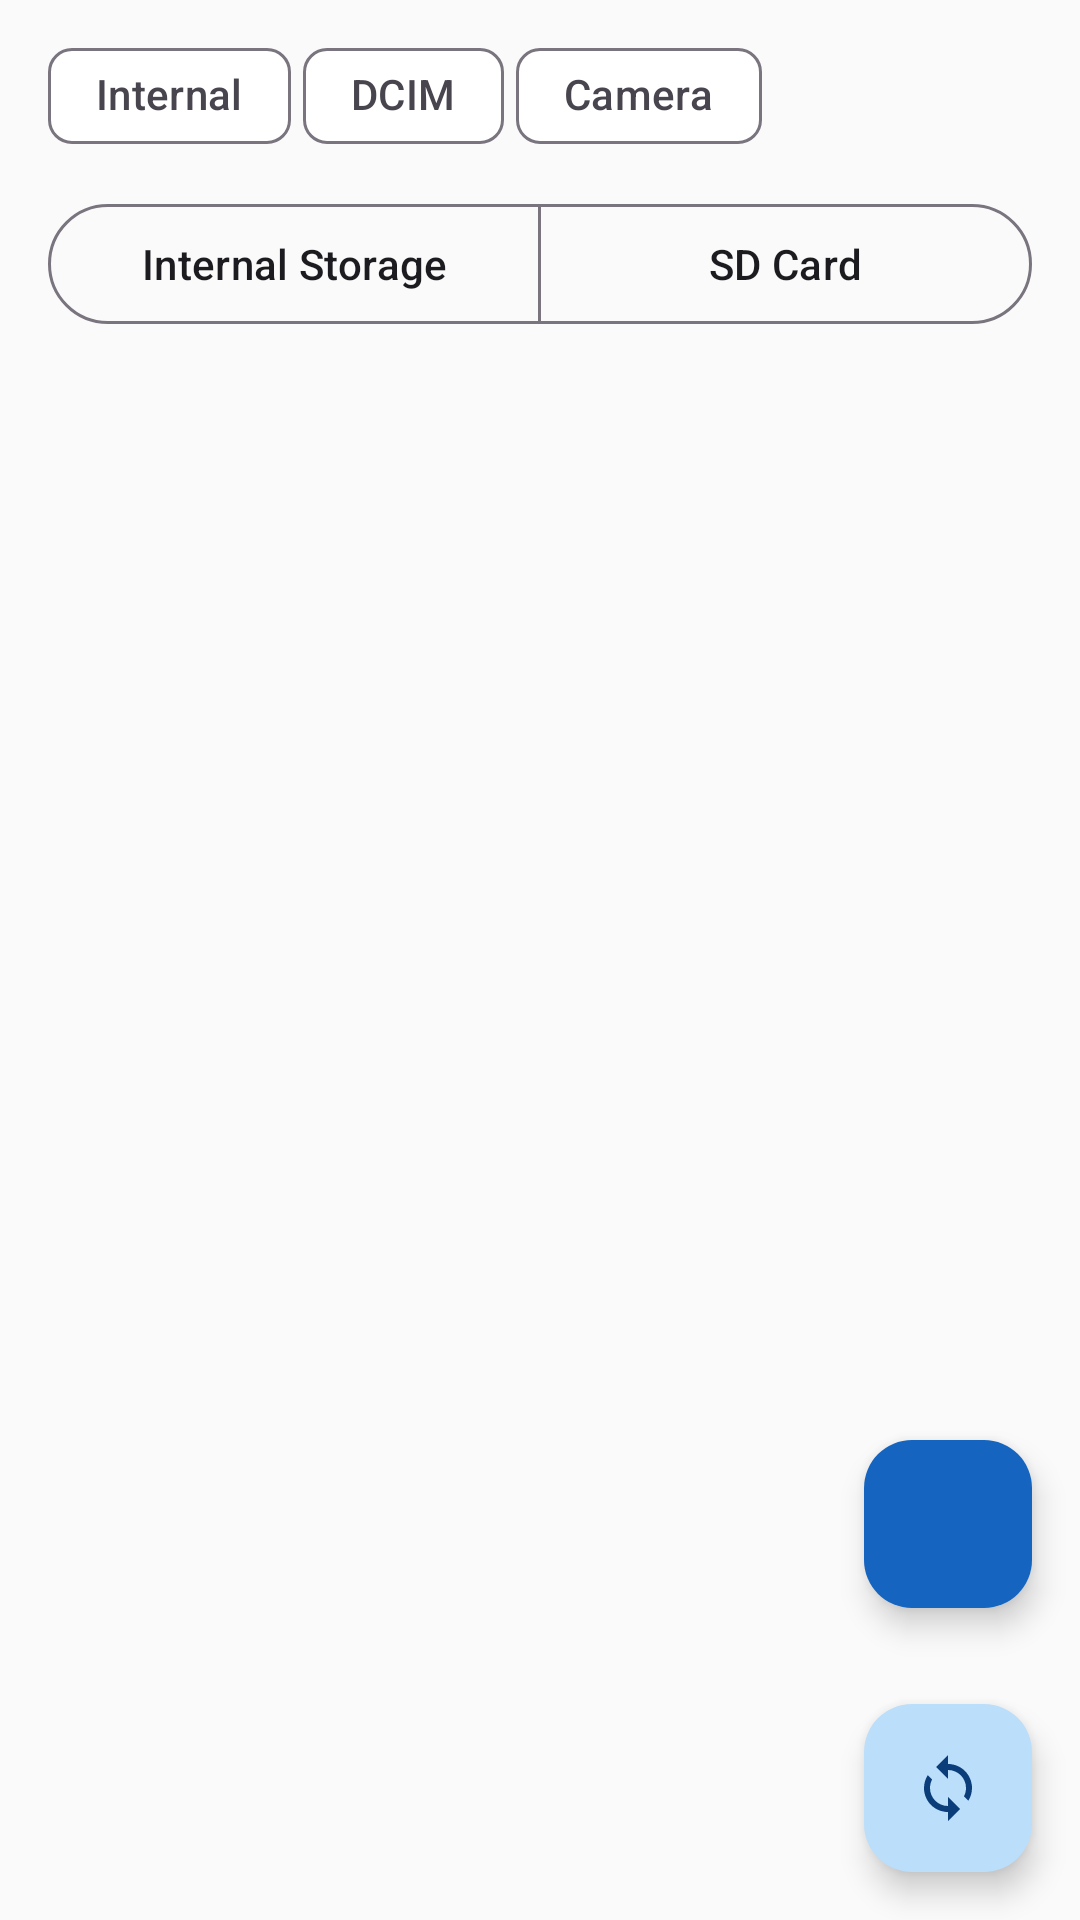

Write the Android layout XML for this screen, with the resource values it uses.
<!-- AndroidManifest.xml: application theme Theme.UltimateRecoveryPro -->
<!-- res/layout/fragment_file_manager.xml -->
<?xml version="1.0" encoding="utf-8"?>
<LinearLayout
    xmlns:android="http://schemas.android.com/apk/res/android"
    xmlns:app="http://schemas.android.com/apk/res-auto"
    xmlns:tools="http://schemas.android.com/tools"
    android:layout_width="match_parent"
    android:layout_height="match_parent"
    android:orientation="vertical">

    
    <HorizontalScrollView
        android:id="@+id/scrollBreadcrumb"
        android:layout_width="match_parent"
        android:layout_height="wrap_content"
        android:scrollbars="none"
        android:paddingHorizontal="@dimen/margin_screen_horizontal"
        android:paddingVertical="@dimen/spacing_sm">

        <com.google.android.material.chip.ChipGroup
            android:id="@+id/chipGroupBreadcrumb"
            android:layout_width="wrap_content"
            android:layout_height="wrap_content"
            app:singleLine="true"
            app:chipSpacingHorizontal="@dimen/spacing_2xs">

            <com.google.android.material.chip.Chip
                android:layout_width="wrap_content"
                android:layout_height="wrap_content"
                android:text="Internal"
                app:chipIcon="@drawable/ic_storage"
                style="@style/Widget.Material3.Chip.Suggestion" />

            <com.google.android.material.chip.Chip
                android:layout_width="wrap_content"
                android:layout_height="wrap_content"
                android:text="DCIM"
                style="@style/Widget.Material3.Chip.Suggestion" />

            <com.google.android.material.chip.Chip
                android:layout_width="wrap_content"
                android:layout_height="wrap_content"
                android:text="Camera"
                style="@style/Widget.Material3.Chip.Suggestion" />

        </com.google.android.material.chip.ChipGroup>

    </HorizontalScrollView>

    
    <com.google.android.material.button.MaterialButtonToggleGroup
        android:id="@+id/toggleStorage"
        android:layout_width="match_parent"
        android:layout_height="wrap_content"
        android:layout_marginHorizontal="@dimen/margin_screen_horizontal"
        android:layout_marginBottom="@dimen/spacing_sm"
        app:singleSelection="true"
        app:selectionRequired="true">

        <com.google.android.material.button.MaterialButton
            android:id="@+id/btnInternal"
            android:layout_width="0dp"
            android:layout_height="@dimen/button_height"
            android:layout_weight="1"
            android:text="@string/scan_location_internal"
            app:icon="@drawable/ic_phone"
            style="@style/Widget.Material3.Button.OutlinedButton" />

        <com.google.android.material.button.MaterialButton
            android:id="@+id/btnSdCard"
            android:layout_width="0dp"
            android:layout_height="@dimen/button_height"
            android:layout_weight="1"
            android:text="@string/scan_location_sd_card"
            app:icon="@drawable/ic_sd_card"
            style="@style/Widget.Material3.Button.OutlinedButton" />

    </com.google.android.material.button.MaterialButtonToggleGroup>

    
    <LinearLayout
        android:layout_width="match_parent"
        android:layout_height="wrap_content"
        android:orientation="horizontal"
        android:gravity="end"
        android:paddingHorizontal="@dimen/margin_screen_horizontal"
        android:paddingBottom="@dimen/spacing_sm">

        <com.google.android.material.button.MaterialButton
            android:id="@+id/btnSort"
            android:layout_width="@dimen/button_height_small"
            android:layout_height="@dimen/button_height_small"
            app:icon="@drawable/ic_sort"
            style="@style/Widget.Material3.Button.IconButton" />

        <com.google.android.material.button.MaterialButton
            android:id="@+id/btnFilter"
            android:layout_width="@dimen/button_height_small"
            android:layout_height="@dimen/button_height_small"
            app:icon="@drawable/ic_filter"
            style="@style/Widget.Material3.Button.IconButton" />

        <com.google.android.material.button.MaterialButton
            android:id="@+id/btnGridView"
            android:layout_width="@dimen/button_height_small"
            android:layout_height="@dimen/button_height_small"
            app:icon="@drawable/ic_grid_view"
            style="@style/Widget.Material3.Button.IconButton" />

        <com.google.android.material.button.MaterialButton
            android:id="@+id/btnListView"
            android:layout_width="@dimen/button_height_small"
            android:layout_height="@dimen/button_height_small"
            app:icon="@drawable/ic_list_view"
            style="@style/Widget.Material3.Button.IconButton" />

    </LinearLayout>

    
    <androidx.recyclerview.widget.RecyclerView
        android:id="@+id/recyclerFiles"
        android:layout_width="match_parent"
        android:layout_height="0dp"
        android:layout_weight="1"
        android:clipToPadding="false"
        android:paddingHorizontal="@dimen/margin_screen_horizontal"
        android:paddingBottom="@dimen/spacing_9xl"
        app:layoutManager="androidx.recyclerview.widget.LinearLayoutManager"
        tools:listitem="@layout/item_file_entry"
        tools:itemCount="8" />

    
    <com.google.android.material.floatingactionbutton.FloatingActionButton
        android:id="@+id/fabNew"
        android:layout_width="wrap_content"
        android:layout_height="wrap_content"
        android:layout_gravity="bottom|end"
        android:layout_margin="@dimen/fab_margin"
        android:contentDescription="@string/file_manager_new_folder"
        app:icon="@drawable/ic_add"
        app:backgroundTint="@color/primary"
        app:tint="@color/on_primary"
        app:fabSize="normal"
        app:elevation="@dimen/fab_elevation" />


    <android.widget.HorizontalScrollView
        android:id="@+id/breadcrumbBar"
        android:layout_width="wrap_content"
        android:layout_height="wrap_content"
        android:visibility="gone" />
    <com.google.android.material.button.MaterialButton
        android:id="@+id/btnDeselectAll"
        android:layout_width="wrap_content"
        android:layout_height="wrap_content"
        android:visibility="gone" />
    <com.google.android.material.button.MaterialButton
        android:id="@+id/btnSelectAll"
        android:layout_width="wrap_content"
        android:layout_height="wrap_content"
        android:visibility="gone" />
    <android.widget.CheckBox
        android:id="@+id/checkbox"
        android:layout_width="wrap_content"
        android:layout_height="wrap_content"
        android:visibility="gone" />
    <com.google.android.material.floatingactionbutton.FloatingActionButton
        android:id="@+id/fabNewFile"
        android:layout_width="wrap_content"
        android:layout_height="wrap_content"
        android:visibility="gone" />
    <com.google.android.material.floatingactionbutton.FloatingActionButton
        android:id="@+id/fabNewFolder"
        android:layout_width="wrap_content"
        android:layout_height="wrap_content"
        android:visibility="gone" />
    <androidx.appcompat.widget.AppCompatImageView
        android:id="@+id/ivFileIcon"
        android:layout_width="wrap_content"
        android:layout_height="wrap_content"
        android:visibility="gone" />
    <android.widget.LinearLayout
        android:id="@+id/layoutBatchProgress"
        android:layout_width="wrap_content"
        android:layout_height="wrap_content"
        android:visibility="gone" />
    <android.widget.LinearLayout
        android:id="@+id/layoutEmptyState"
        android:layout_width="wrap_content"
        android:layout_height="wrap_content"
        android:visibility="gone" />
    <android.widget.LinearLayout
        android:id="@+id/layoutSelectionBar"
        android:layout_width="wrap_content"
        android:layout_height="wrap_content"
        android:visibility="gone" />
    <android.widget.ProgressBar
        android:id="@+id/progressBatch"
        android:layout_width="wrap_content"
        android:layout_height="wrap_content"
        android:visibility="gone" />
    <androidx.recyclerview.widget.RecyclerView
        android:id="@+id/recyclerViewFiles"
        android:layout_width="wrap_content"
        android:layout_height="wrap_content"
        android:visibility="gone" />
    <com.facebook.shimmer.ShimmerFrameLayout
        android:id="@+id/shimmerFrameLayout"
        android:layout_width="wrap_content"
        android:layout_height="wrap_content"
        android:visibility="gone" />
    <com.google.android.material.appbar.MaterialToolbar
        android:id="@+id/toolbar"
        android:layout_width="wrap_content"
        android:layout_height="wrap_content"
        android:visibility="gone" />
    <com.google.android.material.textview.MaterialTextView
        android:id="@+id/tvBatchProgress"
        android:layout_width="wrap_content"
        android:layout_height="wrap_content"
        android:visibility="gone" />
    <com.google.android.material.textview.MaterialTextView
        android:id="@+id/tvCurrentPath"
        android:layout_width="wrap_content"
        android:layout_height="wrap_content"
        android:visibility="gone" />
    <com.google.android.material.textview.MaterialTextView
        android:id="@+id/tvFileDate"
        android:layout_width="wrap_content"
        android:layout_height="wrap_content"
        android:visibility="gone" />
    <com.google.android.material.textview.MaterialTextView
        android:id="@+id/tvFileName"
        android:layout_width="wrap_content"
        android:layout_height="wrap_content"
        android:visibility="gone" />
    <com.google.android.material.textview.MaterialTextView
        android:id="@+id/tvFileSize"
        android:layout_width="wrap_content"
        android:layout_height="wrap_content"
        android:visibility="gone" />
    <com.google.android.material.textview.MaterialTextView
        android:id="@+id/tvSelectedCount"
        android:layout_width="wrap_content"
        android:layout_height="wrap_content"
        android:visibility="gone" />


    
    <com.google.android.material.floatingactionbutton.FloatingActionButton
        android:id="@+id/fabCreateFolder"
        android:layout_width="wrap_content"
        android:layout_height="wrap_content"
        android:layout_gravity="bottom|end"
        android:layout_margin="16dp"
        app:srcCompat="@drawable/ic_recover" />

</LinearLayout>
<!-- res/layout/item_file_entry.xml (included above) -->
<?xml version="1.0" encoding="utf-8"?>
<LinearLayout
    xmlns:android="http://schemas.android.com/apk/res/android"
    xmlns:app="http://schemas.android.com/apk/res-auto"
    xmlns:tools="http://schemas.android.com/tools"
    android:layout_width="match_parent"
    android:layout_height="wrap_content"
    android:orientation="horizontal"
    android:gravity="center_vertical"
    android:paddingHorizontal="@dimen/list_item_padding_horizontal"
    android:paddingVertical="@dimen/list_item_padding_vertical"
    android:minHeight="@dimen/list_item_height"
    android:background="?attr/selectableItemBackground">

    
    <ImageView
        android:id="@+id/imageIcon"
        android:layout_width="@dimen/file_item_thumbnail_size"
        android:layout_height="@dimen/file_item_thumbnail_size"
        android:src="@drawable/ic_document"
        android:contentDescription="File icon"
        app:tint="@color/on_surface_variant"
        android:layout_marginEnd="@dimen/list_item_icon_margin_end" />

    
    <LinearLayout
        android:layout_width="0dp"
        android:layout_height="wrap_content"
        android:layout_weight="1"
        android:orientation="vertical">

        <com.google.android.material.textview.MaterialTextView
            android:id="@+id/textFileName"
            android:layout_width="wrap_content"
            android:layout_height="wrap_content"
            android:textAppearance="@style/TextAppearance.Material3.BodyLarge"
            android:maxLines="1"
            android:ellipsize="end"
            tools:text="Documents" />

        <LinearLayout
            android:layout_width="wrap_content"
            android:layout_height="wrap_content"
            android:orientation="horizontal"
            android:layout_marginTop="@dimen/spacing_2xs">

            <com.google.android.material.textview.MaterialTextView
                android:id="@+id/textFileSize"
                android:layout_width="wrap_content"
                android:layout_height="wrap_content"
                android:textAppearance="@style/TextAppearance.Material3.BodySmall"
                android:textColor="@color/on_surface_variant"
                tools:text="2.4 MB" />

            <com.google.android.material.textview.MaterialTextView
                android:layout_width="wrap_content"
                android:layout_height="wrap_content"
                android:text=" • "
                android:textAppearance="@style/TextAppearance.Material3.BodySmall"
                android:textColor="@color/on_surface_variant" />

            <com.google.android.material.textview.MaterialTextView
                android:id="@+id/textFileDate"
                android:layout_width="wrap_content"
                android:layout_height="wrap_content"
                android:textAppearance="@style/TextAppearance.Material3.BodySmall"
                android:textColor="@color/on_surface_variant"
                tools:text="Jan 15, 2025" />

        </LinearLayout>

    </LinearLayout>

    
    <com.google.android.material.button.MaterialButton
        android:id="@+id/btnMore"
        android:layout_width="@dimen/button_height_small"
        android:layout_height="@dimen/button_height_small"
        app:icon="@drawable/ic_more_vert"
        app:iconSize="@dimen/icon_size_medium"
        app:iconTint="@color/on_surface_variant"
        style="@style/Widget.Material3.Button.IconButton" />


    <android.widget.CheckBox
        android:id="@+id/checkbox"
        android:layout_width="wrap_content"
        android:layout_height="wrap_content"
        android:visibility="gone" />
    <androidx.appcompat.widget.AppCompatImageView
        android:id="@+id/ivFileIcon"
        android:layout_width="wrap_content"
        android:layout_height="wrap_content"
        android:visibility="gone" />
    <com.google.android.material.textview.MaterialTextView
        android:id="@+id/tvFileDate"
        android:layout_width="wrap_content"
        android:layout_height="wrap_content"
        android:visibility="gone" />
    <com.google.android.material.textview.MaterialTextView
        android:id="@+id/tvFileName"
        android:layout_width="wrap_content"
        android:layout_height="wrap_content"
        android:visibility="gone" />
    <com.google.android.material.textview.MaterialTextView
        android:id="@+id/tvFileSize"
        android:layout_width="wrap_content"
        android:layout_height="wrap_content"
        android:visibility="gone" />
</LinearLayout>
<!-- resources referenced by this layout -->
<resources>
  <color name="on_primary">#FFFFFF</color>
  <color name="on_surface_variant">#49454F</color>
  <color name="primary">#1565C0</color>
  <dimen name="button_height">48dp</dimen>
  <dimen name="button_height_small">36dp</dimen>
  <dimen name="fab_elevation">6dp</dimen>
  <dimen name="fab_margin">16dp</dimen>
  <dimen name="file_item_thumbnail_size">48dp</dimen>
  <dimen name="icon_size_medium">24dp</dimen>
  <dimen name="list_item_height">56dp</dimen>
  <dimen name="list_item_icon_margin_end">16dp</dimen>
  <dimen name="list_item_padding_horizontal">16dp</dimen>
  <dimen name="list_item_padding_vertical">8dp</dimen>
  <dimen name="margin_screen_horizontal">16dp</dimen>
  <dimen name="spacing_2xs">4dp</dimen>
  <dimen name="spacing_9xl">80dp</dimen>
  <dimen name="spacing_sm">8dp</dimen>
  <string name="file_manager_new_folder">New Folder</string>
  <string name="scan_location_internal">Internal Storage</string>
  <string name="scan_location_sd_card">SD Card</string>
  <color name="primary_variant">#0D47A1</color>
  <color name="primary_container">#BBDEFB</color>
  <color name="on_primary_container">#0A3D7A</color>
  <color name="secondary">#00897B</color>
  <color name="secondary_variant">#00695C</color>
  <color name="on_secondary">#FFFFFF</color>
  <color name="secondary_container">#B2DFDB</color>
  <color name="on_secondary_container">#004D40</color>
  <color name="tertiary">#7B1FA2</color>
  <color name="on_tertiary">#FFFFFF</color>
  <color name="tertiary_container">#E1BEE7</color>
  <color name="on_tertiary_container">#38006B</color>
  <color name="error">#D32F2F</color>
  <color name="on_error">#FFFFFF</color>
  <color name="error_container">#FFCDD2</color>
  <color name="on_error_container">#690005</color>
  <color name="background">#FAFAFA</color>
  <color name="on_background">#1C1B1F</color>
  <color name="surface">#FFFFFF</color>
  <color name="on_surface">#1C1B1F</color>
  <color name="surface_variant">#E7E0EC</color>
  <color name="surface_container_low">#F7F2FA</color>
  <color name="surface_container">#F3EDF7</color>
  <color name="surface_container_high">#ECE6F0</color>
  <color name="surface_container_highest">#E6E0E9</color>
  <color name="outline">#79747E</color>
  <color name="outline_variant">#CAC4D0</color>
  <color name="transparent">#00000000</color>
  <color name="text_primary">#1C1B1F</color>
  <color name="text_secondary">#49454F</color>
  <color name="text_hint">#9E9E9E</color>
  <color name="ripple">#1F1565C0</color>
  <style name="WindowAnimationTransition" parent="android:Animation.Activity">
          <item name="android:activityOpenEnterAnimation">@anim/slide_in_right</item>
          <item name="android:activityOpenExitAnimation">@anim/slide_out_left</item>
          <item name="android:activityCloseEnterAnimation">@anim/slide_in_left</item>
          <item name="android:activityCloseExitAnimation">@anim/slide_out_right</item>
      </style>
  <style name="ShapeAppearance.UltimateRecovery.SmallComponent" parent="ShapeAppearance.Material3.SmallComponent">
          <item name="cornerFamily">rounded</item>
          <item name="cornerSize">8dp</item>
      </style>
  <style name="ShapeAppearance.UltimateRecovery.MediumComponent" parent="ShapeAppearance.Material3.MediumComponent">
          <item name="cornerFamily">rounded</item>
          <item name="cornerSize">12dp</item>
      </style>
  <style name="ShapeAppearance.UltimateRecovery.LargeComponent" parent="ShapeAppearance.Material3.LargeComponent">
          <item name="cornerFamily">rounded</item>
          <item name="cornerSize">16dp</item>
      </style>
</resources>
